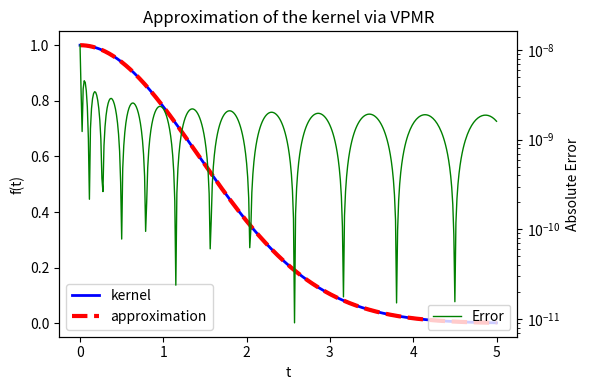

Write Python code to recreate this figure.
################################################################################
#  Copyright (C) 2023 Theodore Chang
#
#  This program is free software: you can redistribute it and/or modify
#  it under the terms of the GNU General Public License as published by
#  the Free Software Foundation, either version 3 of the License, or
#  (at your option) any later version.
#
#  This program is distributed in the hope that it will be useful,
#  but WITHOUT ANY WARRANTY; without even the implied warranty of
#  MERCHANTABILITY or FITNESS FOR A PARTICULAR PURPOSE.  See the
#  GNU General Public License for more details.
#
#  You should have received a copy of the GNU General Public License
#  along with this program.  If not, see <http://www.gnu.org/licenses/>.
################################################################################

import numpy as np
from matplotlib import pyplot as plt

weights = '''
M = 
+1.0589202279681926e-11+0.0000000000000000e+00j
-5.4905134221689723e-03+2.2104939243740062e-03j
-5.4905134221689723e-03-2.2104939243740062e-03j
+1.1745193571738945e+01+2.3424418474362436e-153j
-5.5143304351134406e+00-5.7204056791636839e+00j
-5.5143304351134406e+00+5.7204056791636839e+00j
-1.6161617424833765e-02+2.3459542440459513e+00j
-1.6161617424833765e-02-2.3459542440459513e+00j
+1.6338578576177490e-01-1.9308431539218421e-01j
+1.6338578576177490e-01+1.9308431539218421e-01j
S = 
+0.0000000000000000e+00+0.0000000000000000e+00j
+1.7655956664692953e+00-2.7555720406099038e+00j
+1.7655956664692953e+00+2.7555720406099038e+00j
+1.8757961592204051e+00-0.0000000000000000e+00j
+1.8700580506914817e+00-6.2013413918954552e-01j
+1.8700580506914817e+00+6.2013413918954552e-01j
+1.8521958553280000e+00-1.2601975249082220e+00j
+1.8521958553280000e+00+1.2601975249082220e+00j
+1.8197653300065935e+00-1.9494562062795735e+00j
+1.8197653300065935e+00+1.9494562062795735e+00j
'''


def kernel(x):
    return np.exp(-x * x / 4)


def split(r):
    split_r = r.strip().split('\n')
    m = split_r[:len(split_r) // 2]
    s = split_r[len(split_r) // 2:]
    m_complex = []
    s_complex = []
    for i in m:
        try:
            m_complex.append(complex(i))
        except ValueError:
            pass
    for i in s:
        try:
            s_complex.append(complex(i))
        except ValueError:
            pass
    return np.array(m_complex), np.array(s_complex)


def plotter():
    x = np.linspace(0, 5, 401)
    yy = kernel(x)
    y = np.zeros(len(x), dtype=complex)
    for ml, sl in zip(*split(weights)):
        y += ml * np.exp(-sl * x)

    fig = plt.figure(figsize=(6, 4))
    plt.plot(x, yy, 'b-', label='kernel', linewidth=2)
    plt.plot(x, y.real, 'r--', label='approximation', linewidth=3)

    plt.xlabel('t')
    plt.ylabel('f(t)')
    plt.legend(loc='lower left')

    ax2 = plt.twinx()
    ax2.plot(x, np.abs(yy - y), 'g-', label='Error', linewidth=1)
    ax2.set_yscale('log')
    ax2.set_ylabel('Absolute Error')

    plt.title('Approximation of the kernel via VPMR')
    plt.legend(loc='lower right')
    plt.tight_layout()
    plt.show()


if __name__ == '__main__':
    plotter()
